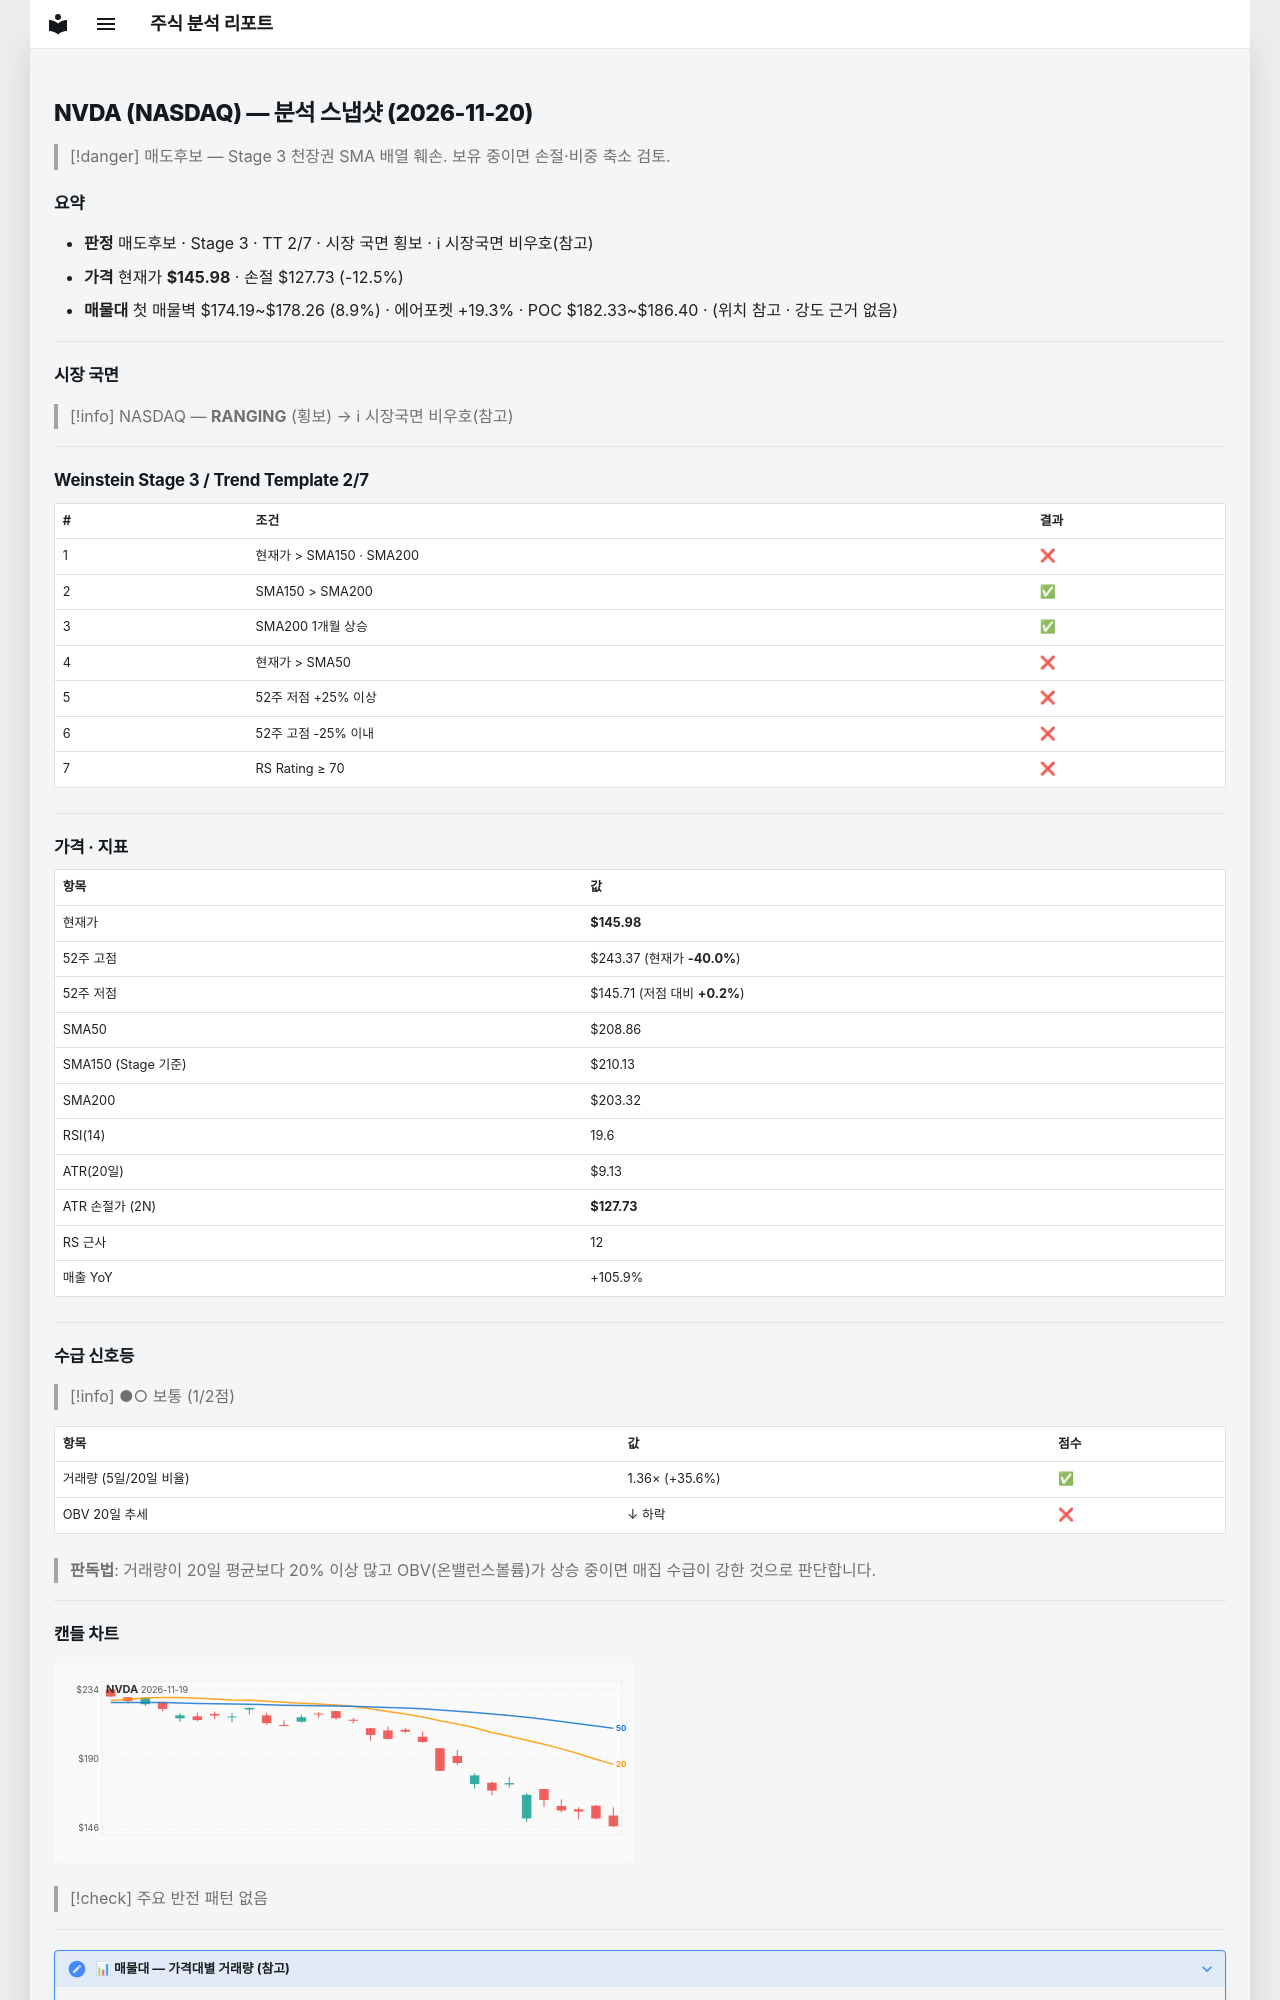

repository: soloandco/stock-reports · page: snapshots/NVDA-2026-11-20/index.html · generator: mkdocs

---
type: analysis-snapshot
title: NVDA 분석 스냅샷
ticker: NVDA
market: NASDAQ
created: 2026-11-20
updated: 2026-11-20
bar-date: 2026-11-19
verdict: 매도후보
real-rr: 4.85
sma50-gap-pct: -30.1
weekly-position: 저항대재진입
weekly-overhead-price: 234.50
weekly-overhead-pct: 60.6
stage: 3
trend-template-score: 2
tt-max: 7
ma-set: sma-50-150-200
price: 145.97999572753906
stop-price: 127.72763868625162
market-regime: RANGING
supply-demand-score: 1/2
supply-demand-label: 보통
status: tracking
tags:
  - stock-agent
  - watchlist
  - NVDA
  - analysis
related:
  - "[[analysis-template]]"
---

# NVDA (NASDAQ) — 분석 스냅샷 (2026-11-20)

> [!danger] 매도후보 — Stage 3 천장권
> SMA 배열 훼손. 보유 중이면 손절·비중 축소 검토.

## 요약

- **판정** 매도후보 · Stage 3 · TT 2/7 · 시장 국면 횡보 · ℹ 시장국면 비우호(참고)
- **가격** 현재가 **$145.98** · 손절 $127.73 (-12.5%)
- **매물대** 첫 매물벽 $174.19~$178.26 (8.9%) · 에어포켓 +19.3% · POC $182.33~$186.40 · (위치 참고 · 강도 근거 없음)

---

## 시장 국면

> [!info] NASDAQ — **RANGING** (횡보) → ℹ 시장국면 비우호(참고)

---

## Weinstein Stage 3 / Trend Template 2/7

| # | 조건 | 결과 |
|---|------|------|
| 1 | 현재가 > SMA150 · SMA200 | ❌ |
| 2 | SMA150 > SMA200 | ✅ |
| 3 | SMA200 1개월 상승 | ✅ |
| 4 | 현재가 > SMA50 | ❌ |
| 5 | 52주 저점 +25% 이상 | ❌ |
| 6 | 52주 고점 -25% 이내 | ❌ |
| 7 | RS Rating ≥ 70 | ❌ |

---

## 가격 · 지표

| 항목 | 값 |
|------|---|
| 현재가 | **$145.98** |
| 52주 고점 | $243.37 (현재가 **-40.0%**) |
| 52주 저점 | $145.71 (저점 대비 **+0.2%**) |
| SMA50 | $208.86 |
| SMA150 (Stage 기준) | $210.13 |
| SMA200 | $203.32 |
| RSI(14) | 19.6 |
| ATR(20일) | $9.13 |
| ATR 손절가 (2N) | **$127.73** |
| RS 근사 | 12 |
| 매출 YoY | +105.9% |

---
## 수급 신호등

> [!info] ●○ 보통 (1/2점)

| 항목 | 값 | 점수 |
|------|------|------|
| 거래량 (5일/20일 비율) | 1.36× (+35.6%) | ✅ |
| OBV 20일 추세 | ↓ 하락 | ❌ |

> **판독법**: 거래량이 20일 평균보다 20% 이상 많고 OBV(온밸런스볼륨)가 상승 중이면 매집 수급이 강한 것으로 판단합니다.

---
